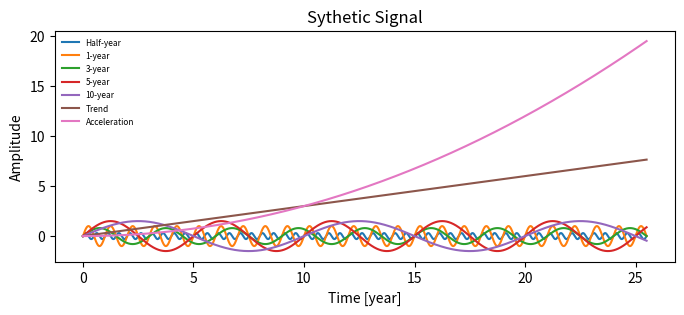
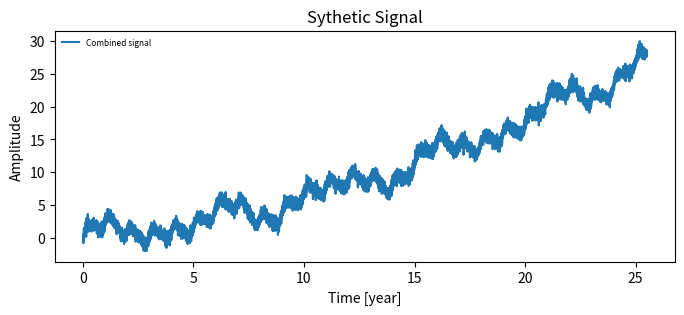
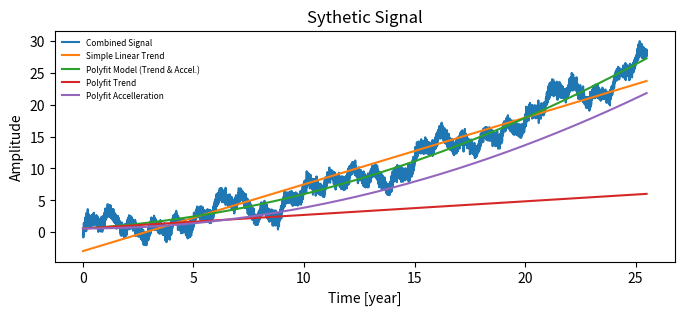

Here is the Python script that generated these plots, in order: (Note: this script raises an exception after producing the figures.)
# Import standard packages
import numpy as np
import matplotlib.pyplot as plt
import scipy
#import pandas as pd

# let's set a standard size for figures (a bit smaller, so they fit on the screen)
from matplotlib import rcParams
rcParams['figure.figsize'] = [4, 2]
rcParams.update({'font.size': 10})


# Create a signal: combination of annual and semi-annual sine waves + noise
fs2 = 365  # sampling frequency (1/year = 31.5 Mega Hz)
T2 = 25.5     # duration (years)
t2 = np.linspace(0, T2, int(fs2*T2))

# signal frequencies, amplitude, and noise components
f1, f2, f6 = 1, 1/3, 1/6     # frequencies of sine waves
f1_nonSt = np.linspace(1, 5, len(t2))

trendT_true = 0.3
trendA_true = 0.03
trendSig = trendT_true * t2    # trend
accelSig = trendA_true * t2*t2 # accelleration term
signal1  = 0.3 * np.sin( 2*np.pi * 2 * t2 )  # 0.5 year wave
signal2  = 1.0 * np.sin(2*np.pi  * 1 * t2)     # annual wave
signal3  = 0.8 * np.sin( 2*np.pi * 1/3 * t2 )  # 3 year wave
signal4  = 1.5 * np.sin( 2*np.pi * 1/5 * t2 )   # 5 year wave
signal5  = 1.5 * np.sin( 2*np.pi * 1/10 * t2 )   # 10 year wave
noise    = 0.5 * np.random.randn(len(t2))      # Noise

signalT_noise = trendSig + accelSig + signal1 + signal2 + signal3 + signal4 + noise


# Plot sythetic signals without noise
plt.figure(figsize=(8,3))
plt.plot(t2, signal1,  label='Half-year')
plt.plot(t2, signal2,  label='1-year')
plt.plot(t2, signal3,  label='3-year')
plt.plot(t2, signal4,  label='5-year')
plt.plot(t2, signal5,  label='10-year')
plt.plot(t2, trendSig,  label='Trend')
plt.plot(t2, accelSig,  label='Acceleration')
plt.title("Sythetic Signal")
plt.xlabel("Time [year]")
plt.ylabel("Amplitude")
#plt.xlim([-0.2,8.5])
plt.legend(loc='upper left',fontsize=6,frameon=False)
plt.show()


# Plot sythetic signals without noise
plt.figure(figsize=(8,3))
plt.plot(t2, signalT_noise,  label='Combined signal')
plt.title("Sythetic Signal")
plt.xlabel("Time [year]")
plt.ylabel("Amplitude")
#plt.xlim([-0.2,8.5])
plt.legend(loc='upper left',fontsize=6,frameon=False)
plt.show()


from scipy import signal

# Linear Trend: best-fit straight-line trend using least squares (parametric)
detrendedLin = signal.detrend(signalT_noise, type='linear')
trendLin = signalT_noise - detrendedLin

order = 2 # 1: linear trend; 2: accelleration
coeffs = np.polyfit(t2, signalT_noise, order)
model_poly = np.polyval(coeffs, t2)
model_trend = t2*coeffs[1]+coeffs[2]
model_accel = t2*t2*coeffs[0]+coeffs[2]
coeffs # coefficient order: first highest power, last constant term

# Plot sythetic signals without noise
plt.figure(figsize=(8,3))
plt.plot(t2, signalT_noise,  label='Combined Signal')
plt.plot(t2, trendLin,  label='Simple Linear Trend')
plt.plot(t2, model_poly,  label='Polyfit Model (Trend & Accel.)')
plt.plot(t2, model_trend,  label='Polyfit Trend')
plt.plot(t2, model_accel,  label='Polyfit Accelleration')
plt.title("Sythetic Signal")
plt.xlabel("Time [year]")
plt.ylabel("Amplitude")
plt.legend(loc='upper left',fontsize=6,frameon=False)
plt.show()

print("Accuracy of trend estimates (sythetic, estimated, difference):")
print(" ")
slope, intercept = np.polyfit(t2, trendLin, 1)
print("Simple Trend (no acc.):",trendT_true, round(slope,2), round(trendT_true-slope,3))
print(" ")
print("Polyfit Linear Trend:  ",trendT_true, round(coeffs[1],2), round(trendT_true-coeffs[1],3))
print("Polyfit Acceleration:  ",trendA_true, round(coeffs[0],2), round(trendA_true-coeffs[0],3))



# LOESS / LOWESS detrending: nonparametric smoothing / trend-estimation method used widely in statistics, climate, hydrology, and geophysical time series.
# LOESS fits a smooth curve through noisy data without assuming any functional form (unlike linear or polynomial trends).
from statsmodels.nonparametric.smoothers_lowess import lowess
trendLOESS = lowess(signalT_noise, t2, frac=0.3, return_sorted=False)
    #frac: fraction of the total number of data points used to estimate each local fit.
    #return_sorted: controlls output format and sorting (False means same sorting as input and returns 1D array )


# Plot sythetic signals without noise
plt.figure(figsize=(8,3))
plt.plot(t2, signalT_noise,  label='Combined signal')
plt.plot(t2, trendLOESS,  label='LOESS Trend Model')
plt.xlabel("Time [year]")
plt.ylabel("Amplitude")
plt.legend(loc='upper left',fontsize=6,frameon=False)
plt.show()

# Install PyEMD if you don't have it yet
#! pip install EMD-signal


# -------------------------------------------------------
# 1. Get EMD Package
# -------------------------------------------------------
from PyEMD import EMD

# -------------------------------------------------------
# 2. Apply EMD
# -------------------------------------------------------
emd = EMD()
imfs = emd(signalT_noise)  # imfs.shape = (n_imfs, N)

print(f"Number of IMFs: {imfs.shape[0]}")

# -------------------------------------------------------
# 3. Reconstruct the trend from the IMFs
# -------------------------------------------------------
# In classic EMD usage:
#   - High-frequency oscillations are in the first IMFs.
#   - The last IMF(s) and residual capture low-frequency trend.
#
# A common simple approach:
#   -> treat the LAST component as the "trend".
trend_emd = imfs[-1, :]

# You can also form a smoother trend by summing last few IMFs, e.g.:
#trend_emd = imfs[-1, :] + imfs[-2, :]



# -------------------------------------------------------
# 4. Plot results
# -------------------------------------------------------
fig, axes = plt.subplots(4, 1, figsize=(8, 6), sharex=True)

axes[0].plot(t2, signalT_noise, label="Signal", color="k")
axes[0].set_ylabel("Signal")
axes[0].set_title("Original non-stationary signal")

# Show a few IMFs
axes[1].plot(t2, imfs[0, :], label="IMF 1")
axes[1].set_ylabel("IMF 1")

if imfs.shape[0] > 1:
    axes[2].plot(t2, imfs[4, :], label="IMF 3")
    axes[2].plot(t2, imfs[6, :], label="IMF 5")
    axes[2].plot(t2, imfs[8, :], label="IMF 7")
    axes[2].set_ylabel("IMF n")
    axes[2].legend()

# Trend
axes[3].plot(t2, signalT_noise, alpha=0.5, label="Signal")
axes[3].plot(t2, trend_emd, linewidth=2, label="EMD trend (last IMF)")
axes[3].set_xlabel("Time")
axes[3].set_ylabel("Trend")
axes[3].legend()
axes[3].set_title("Estimated trend using EMD")

plt.tight_layout()
plt.show()

order = 2 # 1: linear trend; 2: accelleration

# after LOESS
coeffs_loess = np.polyfit(t2, trendLOESS, order)
model_loess = np.polyval(coeffs_loess, t2)

# after EMD
coeffs_emd = np.polyfit(t2, trend_emd, order)
model_emd = np.polyval(coeffs_emd, t2)


# Plot sythetic signals without noise
plt.figure(figsize=(10,4))
plt.plot(t2, signalT_noise,  label='Combined signal')
plt.plot(t2, trendLin,  label='Simple Linear Trend')
plt.plot(t2, model_poly,  label='Polyfit')
plt.plot(t2, trendLOESS,  label='LOESS')
plt.plot(t2, trend_emd,  label='EMD')
plt.title("Sythetic Signal")
plt.xlabel("Time [year]")
plt.ylabel("Amplitude")
plt.legend(loc='upper left',fontsize=6,frameon=False)
plt.show()

print("Accuracy of trend estimates (estimated, difference):")
print(" ")
print("Synthetic Trend:        ", trendT_true)
print("Linear Trend estimate:  ", round(slope,2),       round(trendT_true-slope,3))
print("Trend estimate w. Polyf:", round(coeffs[1],2),       round(trendT_true-coeffs[1],3))
print("Trend estimate w. Loess:", round(coeffs_loess[1],2), round(trendT_true-coeffs_loess[1],3))
print("Trend estimate w. EMD:  ", round(coeffs_emd[1],2),   round(trendT_true-coeffs_emd[1],3))
print(" ")
print("Synthetic Accel.:        ", trendA_true)
print("Accel. estimate w. Polyf:", round(coeffs[0],2),       round(trendA_true-coeffs[0],3))
print("Accel. estimate w. Loess:", round(coeffs_loess[0],2), round(trendA_true-coeffs_loess[0],3))
print("Accel. estimate w. EMD:  ", round(coeffs_emd[0],2),   round(trendA_true-coeffs_emd[0],3))
